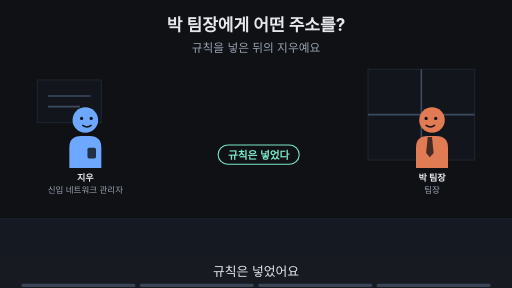
t = 0.00 s
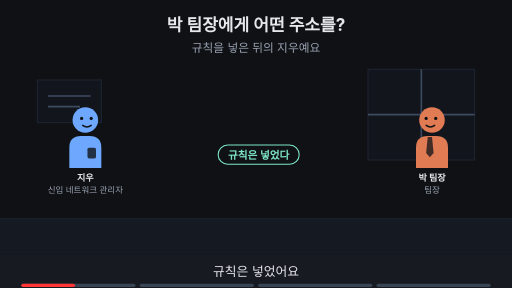
t = 1.88 s
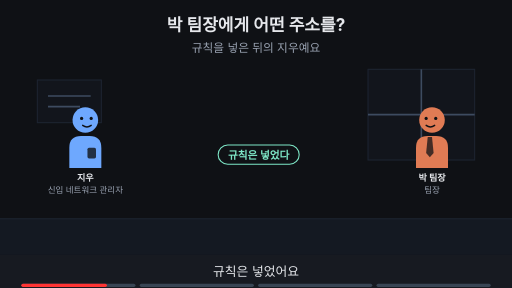
t = 3.00 s
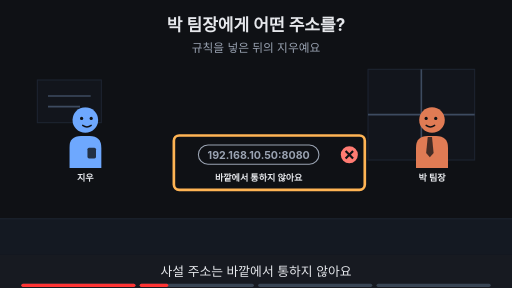
t = 5.00 s
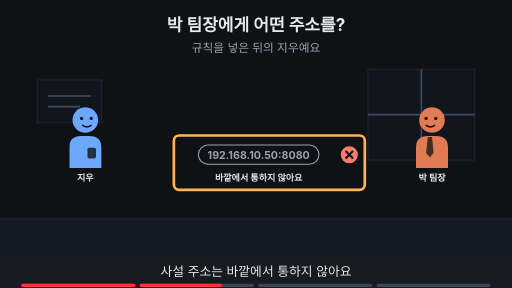
t = 6.88 s
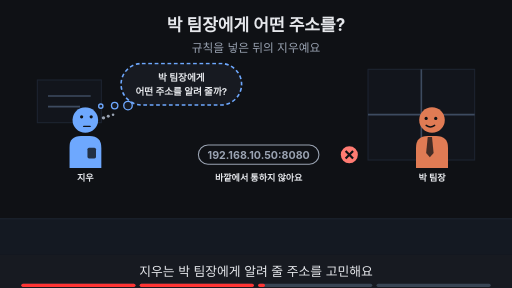
t = 8.24 s

The animated SVG that drew these frames (rendered in a browser with its animation timeline set to each time). Animation: 18 SMIL elements (animate=18); frames cover the first 8.24 s, repeats indefinitely.

<svg xmlns="http://www.w3.org/2000/svg" viewBox="0 0 960 540" width="960" height="540" font-family="-apple-system,'Apple SD Gothic Neo','Segoe UI',sans-serif">
<title>박 팀장에게 어떤 주소를?</title>
<rect width="960" height="540" fill="#0f1115"/>
<text x="480" y="58" text-anchor="middle" font-size="32" font-weight="700" fill="#e6e8ec">박 팀장에게 어떤 주소를?</text>
<text x="480" y="98" text-anchor="middle" font-size="22" fill="#9aa3b2">규칙을 넣은 뒤의 지우예요</text>
<rect x="0" y="410" width="960" height="68" fill="#141922"/><line x1="0" y1="410" x2="960" y2="410" stroke="#1d2431" stroke-width="2"/><rect x="690" y="130" width="200" height="170" fill="#12151c" stroke="#1d2431" stroke-width="2"/><line x1="790" y1="130" x2="790" y2="300" stroke="#3d4b60" stroke-width="3"/><line x1="690" y1="215" x2="890" y2="215" stroke="#3d4b60" stroke-width="3"/><rect x="70" y="150" width="120" height="80" fill="#12151c" stroke="#1d2431" stroke-width="2"/><line x1="90" y1="180" x2="170" y2="180" stroke="#3d4b60" stroke-width="3"/><line x1="90" y1="200" x2="150" y2="200" stroke="#3d4b60" stroke-width="3"/><g opacity="1"><animate attributeName="opacity" values="1;1;0;0" keyTimes="0;0.235;0.250;1" dur="16s" repeatCount="indefinite"/><g transform="translate(160,225) scale(1.0,1.0)"><path d="M-30 90 V52 Q-30 30 -8 30 H8 Q30 30 30 52 V90 Z" fill="#6ea8fe"/><rect x="4" y="52" width="16" height="20" rx="3" fill="#0f1115" fill-opacity="0.8"/><circle r="24" fill="#6ea8fe"/><circle cx="-7" cy="-3" r="3" fill="#0f1115"/><circle cx="11" cy="-3" r="3" fill="#0f1115"/><path d="M-5 10 Q3 16 11 10" fill="none" stroke="#0f1115" stroke-width="2.6" stroke-linecap="round"/></g><text x="160" y="339.0" text-anchor="middle" font-size="17" font-weight="700" fill="#e6e8ec">지우</text><text x="160" y="361.0" text-anchor="middle" font-size="16" fill="#9aa3b2">신입 네트워크 관리자</text></g><g opacity="0"><animate attributeName="opacity" values="0;0;1;1;0;0" keyTimes="0;0.250;0.265;0.485;0.500;1" dur="16s" repeatCount="indefinite"/><g transform="translate(160,225) scale(1.0,1.0)"><path d="M-30 90 V52 Q-30 30 -8 30 H8 Q30 30 30 52 V90 Z" fill="#6ea8fe"/><rect x="4" y="52" width="16" height="20" rx="3" fill="#0f1115" fill-opacity="0.8"/><circle r="24" fill="#6ea8fe"/><circle cx="-7" cy="-3" r="3" fill="#0f1115"/><circle cx="11" cy="-3" r="3" fill="#0f1115"/><path d="M-5 10 Q3 16 11 10" fill="none" stroke="#0f1115" stroke-width="2.6" stroke-linecap="round"/></g><text x="160" y="339.0" text-anchor="middle" font-size="17" font-weight="700" fill="#e6e8ec">지우</text></g><g opacity="0"><animate attributeName="opacity" values="0;0;1;1" keyTimes="0;0.500;0.515;1" dur="16s" repeatCount="indefinite"/><g transform="translate(160,225) scale(1.0,1.0)"><path d="M-30 90 V52 Q-30 30 -8 30 H8 Q30 30 30 52 V90 Z" fill="#6ea8fe"/><rect x="4" y="52" width="16" height="20" rx="3" fill="#0f1115" fill-opacity="0.8"/><circle r="24" fill="#6ea8fe"/><circle cx="-7" cy="-6" r="3" fill="#0f1115"/><circle cx="11" cy="-6" r="3" fill="#0f1115"/><path d="M-3 12 H9" fill="none" stroke="#0f1115" stroke-width="2.6" stroke-linecap="round"/><circle cx="34" cy="-4" r="3.2" fill="#9aa3b2"/><circle cx="43" cy="-7" r="2.8000000000000003" fill="#9aa3b2"/><circle cx="52" cy="-10" r="2.4000000000000004" fill="#9aa3b2"/></g><text x="160" y="339.0" text-anchor="middle" font-size="17" font-weight="700" fill="#e6e8ec">지우</text></g><g opacity="1"><animate attributeName="opacity" values="1;1;0;0" keyTimes="0;0.235;0.250;1" dur="16s" repeatCount="indefinite"/><g transform="translate(810,225) scale(-1.0,1.0)"><path d="M-30 90 V52 Q-30 30 -8 30 H8 Q30 30 30 52 V90 Z" fill="#e07b54"/><polygon points="0,32 8,32 11,62 4,70 -3,62" fill="#0f1115" fill-opacity="0.75"/><circle r="24" fill="#e07b54"/><circle cx="-7" cy="-3" r="3" fill="#0f1115"/><circle cx="11" cy="-3" r="3" fill="#0f1115"/><path d="M-5 10 Q3 16 11 10" fill="none" stroke="#0f1115" stroke-width="2.6" stroke-linecap="round"/></g><text x="810" y="339.0" text-anchor="middle" font-size="17" font-weight="700" fill="#e6e8ec">박 팀장</text><text x="810" y="361.0" text-anchor="middle" font-size="16" fill="#9aa3b2">팀장</text></g><g opacity="0"><animate attributeName="opacity" values="0;0;1;1" keyTimes="0;0.250;0.265;1" dur="16s" repeatCount="indefinite"/><g transform="translate(810,225) scale(-1.0,1.0)"><path d="M-30 90 V52 Q-30 30 -8 30 H8 Q30 30 30 52 V90 Z" fill="#e07b54"/><polygon points="0,32 8,32 11,62 4,70 -3,62" fill="#0f1115" fill-opacity="0.75"/><circle r="24" fill="#e07b54"/><circle cx="-7" cy="-3" r="3" fill="#0f1115"/><circle cx="11" cy="-3" r="3" fill="#0f1115"/><path d="M-5 10 Q3 16 11 10" fill="none" stroke="#0f1115" stroke-width="2.6" stroke-linecap="round"/></g><text x="810" y="339.0" text-anchor="middle" font-size="17" font-weight="700" fill="#e6e8ec">박 팀장</text></g><g opacity="1"><animate attributeName="opacity" values="1;1;0;0" keyTimes="0;0.235;0.250;1" dur="16s" repeatCount="indefinite"/><rect x="409" y="272" width="152" height="36" rx="18" fill="#0f1115" stroke="#7ee7c7" stroke-width="2"/><text x="485" y="297.2" text-anchor="middle" font-size="20" font-weight="700" fill="#7ee7c7">규칙은 넣었다</text></g><g opacity="0"><animate attributeName="opacity" values="0;0;1;1" keyTimes="0;0.250;0.265;1" dur="16s" repeatCount="indefinite"/><rect x="372" y="272" width="226" height="36" rx="18" fill="#0f1115" stroke="#9aa3b2" stroke-width="2"/><text x="485" y="297.2" text-anchor="middle" font-size="20" font-weight="700" fill="#9aa3b2">192.168.10.50:8080</text><circle cx="655" cy="290" r="16" fill="#ff7b72"/><path d="M648 283 l14 14 M662 283 l-14 14" stroke="#0f1115" stroke-width="4"/><text x="485" y="340" text-anchor="middle" font-size="17" font-weight="700" fill="#e6e8ec">바깥에서 통하지 않아요</text></g><g opacity="0"><animate attributeName="opacity" values="0;0;1;1;0;0" keyTimes="0;0.250;0.265;0.485;0.500;1" dur="16s" repeatCount="indefinite"/><rect x="326" y="254" width="358" height="102" rx="10" fill="none" stroke="#ffb454" stroke-width="5"/></g><g opacity="0"><animate attributeName="opacity" values="0;0;1;1;0;0" keyTimes="0;0.500;0.515;0.735;0.750;1" dur="16s" repeatCount="indefinite"/><rect x="227" y="119" width="226" height="78" rx="39" fill="#171a21" stroke="#6ea8fe" stroke-width="3" stroke-dasharray="7 5"/><circle cx="240" cy="198" r="8" fill="#171a21" stroke="#6ea8fe" stroke-width="2.5"/><circle cx="215" cy="198" r="6" fill="#171a21" stroke="#6ea8fe" stroke-width="2.5"/><circle cx="189" cy="199" r="4" fill="#171a21" stroke="#6ea8fe" stroke-width="2.5"/><text x="340" y="151.48" text-anchor="middle" font-size="18" font-weight="700" fill="#e6e8ec">박 팀장에게</text><text x="340" y="177.48" text-anchor="middle" font-size="18" font-weight="700" fill="#e6e8ec">어떤 주소를 알려 줄까?</text></g><g opacity="0"><animate attributeName="opacity" values="0;0;1;1" keyTimes="0;0.750;0.765;1" dur="16s" repeatCount="indefinite"/><text x="480" y="402" text-anchor="middle" font-size="16" fill="#9aa3b2">이 Page에서 알아볼 것</text><rect x="328" y="419" width="305" height="38" rx="19" fill="#ffb454" stroke="#ffb454" stroke-width="2"/><text x="480" y="445.92" text-anchor="middle" font-size="22" font-weight="700" fill="#0f1115">박 팀장에게 알려 줄 주소는?</text></g>
<rect x="0" y="478" width="960" height="62" fill="#171a21"/>
<g opacity="1"><animate attributeName="opacity" values="1;1;0;0" keyTimes="0;0.235;0.250;1" dur="16s" repeatCount="indefinite"/><text x="480" y="518" text-anchor="middle" font-size="24" fill="#e6e8ec">규칙은 넣었어요</text></g>
<g opacity="0"><animate attributeName="opacity" values="0;0;1;1;0;0" keyTimes="0;0.250;0.265;0.485;0.500;1" dur="16s" repeatCount="indefinite"/><text x="480" y="518" text-anchor="middle" font-size="24" fill="#e6e8ec">사설 주소는 바깥에서 통하지 않아요</text></g>
<g opacity="0"><animate attributeName="opacity" values="0;0;1;1;0;0" keyTimes="0;0.500;0.515;0.735;0.750;1" dur="16s" repeatCount="indefinite"/><text x="480" y="518" text-anchor="middle" font-size="24" fill="#e6e8ec">지우는 박 팀장에게 알려 줄 주소를 고민해요</text></g>
<g opacity="0"><animate attributeName="opacity" values="0;0;1;1" keyTimes="0;0.750;0.765;1" dur="16s" repeatCount="indefinite"/><text x="480" y="518" text-anchor="middle" font-size="24" fill="#e6e8ec">이 Page에서 알려 줄 주소를 찾아봐요</text></g>

<g aria-label="재생 진행 막대" data-stage-count="4"><g class="progress-segment" data-stage="1"><rect x="40" y="532" width="214" height="6" rx="3" fill="#394554"/><rect x="40" y="532" width="0" height="6" rx="3" fill="#ff3434"><animate attributeName="width" values="0;214;214" keyTimes="0;0.250000;1" dur="16s" repeatCount="indefinite"/></rect></g><g class="progress-segment" data-stage="2"><rect x="262" y="532" width="214" height="6" rx="3" fill="#394554"/><rect x="262" y="532" width="0" height="6" rx="3" fill="#ff3434"><animate attributeName="width" values="0;0;214;214" keyTimes="0;0.250000;0.500000;1" dur="16s" repeatCount="indefinite"/></rect></g><g class="progress-segment" data-stage="3"><rect x="484" y="532" width="214" height="6" rx="3" fill="#394554"/><rect x="484" y="532" width="0" height="6" rx="3" fill="#ff3434"><animate attributeName="width" values="0;0;214;214" keyTimes="0;0.500000;0.750000;1" dur="16s" repeatCount="indefinite"/></rect></g><g class="progress-segment" data-stage="4"><rect x="706" y="532" width="214" height="6" rx="3" fill="#394554"/><rect x="706" y="532" width="0" height="6" rx="3" fill="#ff3434"><animate attributeName="width" values="0;0;214" keyTimes="0;0.750000;1" dur="16s" repeatCount="indefinite"/></rect></g></g></svg>
